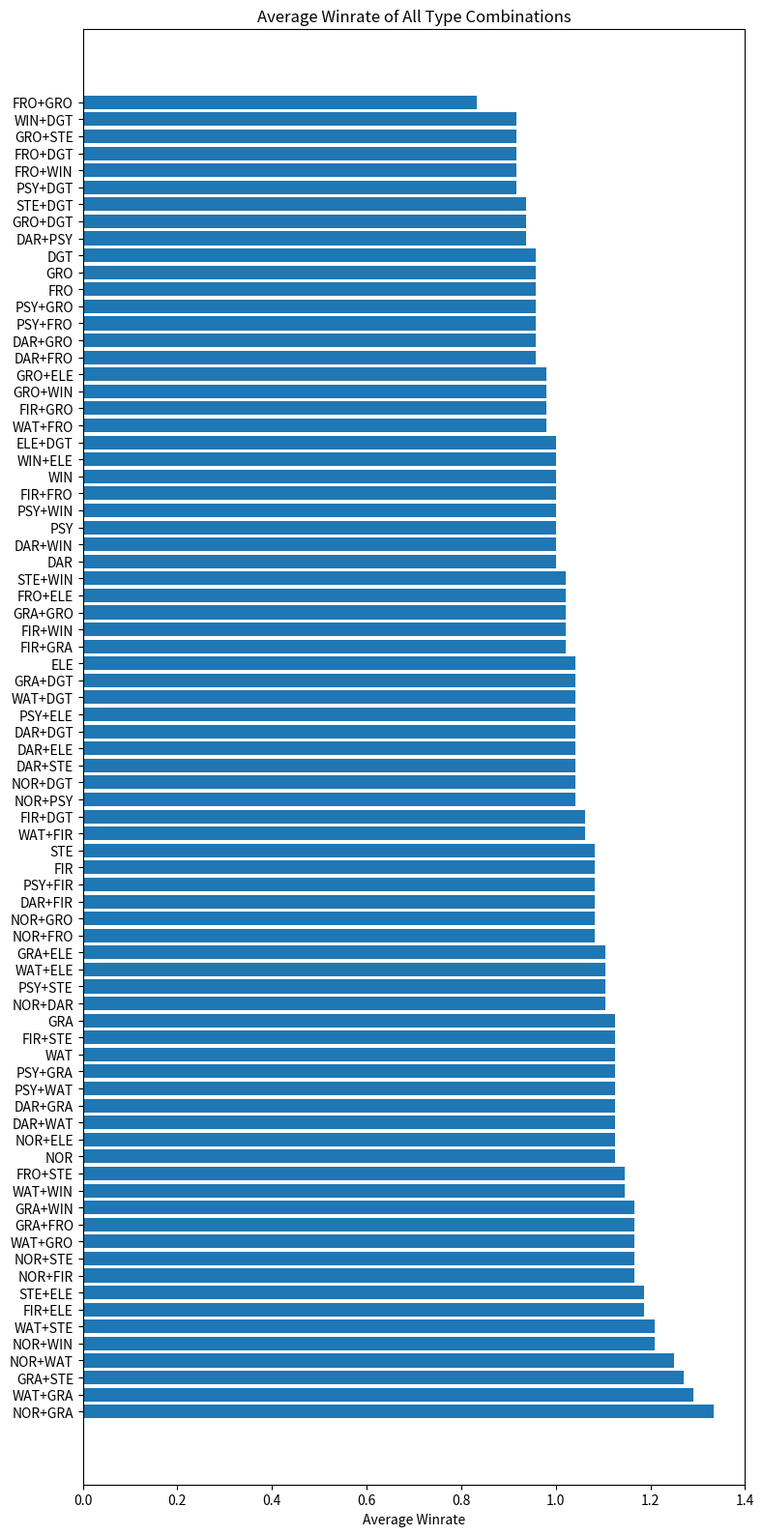

Generate this figure with matplotlib:
import numpy as np
import matplotlib.pyplot as plt
from itertools import combinations_with_replacement

# Define type names
types = ['NOR', 'DAR', 'PSY', 'WAT', 'FIR', 'GRA', 'FRO', 'GRO', 'STE', 'WIN', 'ELE', 'DGT']

# Raw matchup table: attacker (rows) vs defender (columns)
matchUp = np.array([
    [1.0,2.0,0.5,1.0,1.0,1.0,1.0,1.0,0.5,1.0,1.0,2.0],  # Normal
    [0.5,0.5,2.0,1.0,1.0,1.0,1.0,1.0,1.0,1.0,1.0,1.0],  # Dark
    [2.0,0.5,0.5,1.0,1.0,1.0,1.0,1.0,1.0,1.0,1.0,1.0],  # Psychic
    [1.0,1.0,1.0,0.5,2.0,0.5,0.5,1.0,1.0,1.0,0.5,1.0],  # Water
    [1.0,1.0,1.0,0.5,0.5,2.0,2.0,0.5,2.0,0.5,1.0,1.0],  # Fire
    [1.0,1.0,1.0,2.0,0.5,0.5,0.5,2.0,0.5,1.0,1.0,1.0],  # Grass
    [1.0,1.0,1.0,2.0,0.5,2.0,0.5,1.0,1.0,1.0,1.0,1.0],  # Frost
    [1.0,1.0,1.0,0.5,2.0,0.5,1.0,0.5,1.0,1.0,2.0,1.0],  # Ground
    [2.0,1.0,1.0,1.0,0.5,2.0,1.0,1.0,0.5,2.0,0.5,0.5],  # Steel
    [1.0,1.0,1.0,1.0,2.0,1.0,1.0,1.0,0.5,0.5,1.0,1.0],  # Wind
    [1.0,1.0,1.0,2.0,1.0,1.0,1.0,0.5,2.0,1.0,0.5,0.5],  # Electric
    [1.0,1.0,1.0,1.0,1.0,1.0,1.0,1.0,2.0,1.0,2.0,0.5],  # Digital
])

num_types = len(types)
results = []

for combo in combinations_with_replacement(range(num_types), 2):
    t1, t2 = combo
    name = f"{types[t1]}" if t1 == t2 else f"{types[t1]}+{types[t2]}"
    effectiveness = 0
    for i in range(num_types):
        effectiveness += matchUp[i][t1]* matchUp[i][t2] if t1 != t2 else matchUp[i][t1]
    # effectiveness = matchUp[t1] * matchUp[t2] if t1 != t2 else matchUp[t1]
    # avg_effectiveness = np.mean(effectiveness)
    avg_effectiveness = effectiveness / num_types
    results.append((name, avg_effectiveness))

results.sort(key=lambda x: x[1], reverse=True)
names, scores = zip(*results)

plt.figure(figsize=(8, 16))
plt.barh(range(len(scores)), scores, tick_label=names)
plt.xlabel("Average Winrate")
plt.title("Average Winrate of All Type Combinations")
plt.tight_layout()
plt.show()
